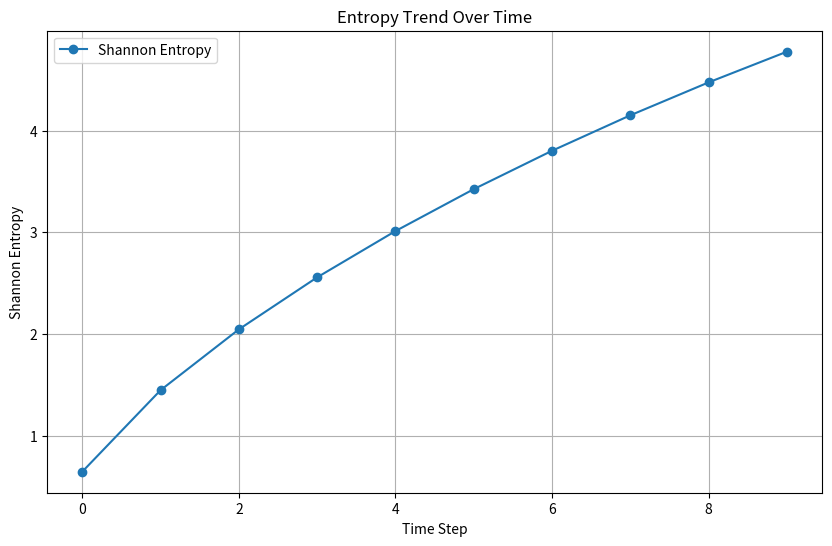
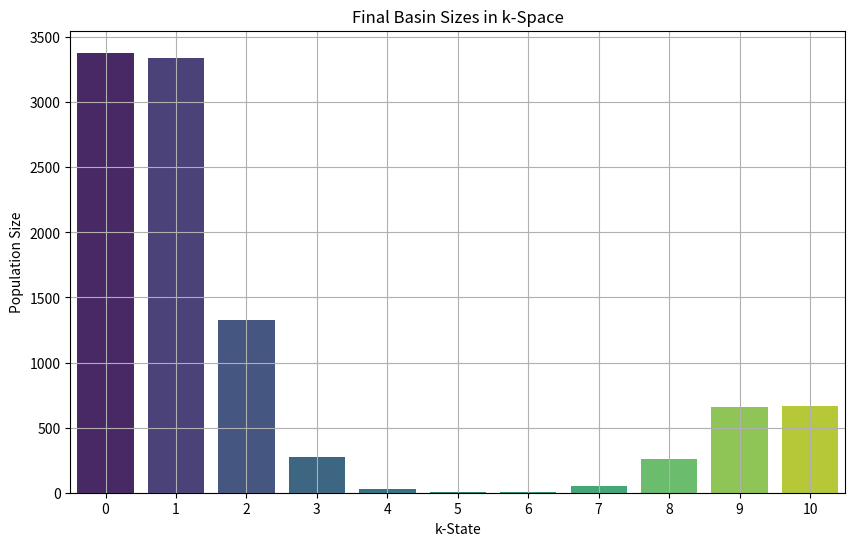

The script that saved these images, in order:
import numpy as np
import matplotlib.pyplot as plt
from collections import defaultdict
import seaborn as sns

# Initialize parameters
R = 10  # Number of cysteines
num_steps = 10  # Number of simulation steps
initial_population = {'0000000000': 8350, '1111111111': 1650}

# Ricci curvature parameters
ricci_curvature = {k: 0.8 if k <= 2 else (0.95 if k >= 9 else 1.0) for k in range(R + 1)}

# Generate all binary i-states
def generate_proteoforms(r):
    num_states = 2**r
    proteoforms = [format(i, f'0{r}b') for i in range(num_states)]
    return proteoforms

# Define transition probabilities
def generate_transition_matrix(r):
    proteoforms = generate_proteoforms(r)
    transition_matrix = {}
    for proteoform in proteoforms:
        current_k = proteoform.count('1')
        allowed = {proteoform: 0.9}  # Self-transition
        for i in range(r):
            toggled = list(proteoform)
            toggled[i] = '1' if toggled[i] == '0' else '0'
            toggled = ''.join(toggled)
            new_k = toggled.count('1')
            if abs(new_k - current_k) == 1:  # Only stepwise transitions allowed
                allowed[toggled] = 0.01
        barred = [p for p in proteoforms if p not in allowed]
        allowed_sum = sum(allowed.values())
        transition_matrix[proteoform] = (allowed, barred)
    return transition_matrix

# Update population
def update_population(population, transition_matrix):
    new_population = defaultdict(float)
    for state, count in population.items():
        allowed_transitions, _ = transition_matrix[state]
        for target_state, prob in allowed_transitions.items():
            new_population[target_state] += count * prob
    return new_population

# Ensure all states are represented in distributions
def fill_population_with_zeros(population, all_states):
    return {state: population.get(state, 0) for state in all_states}

# Shannon entropy calculation
def calculate_shannon_entropy(population, total_population):
    probs = np.array([count / total_population for count in population.values() if count > 0])
    return -np.sum(probs * np.log2(probs))

# Lyapunov exponent calculation
def calculate_lyapunov_exponent(history, all_states):
    differences = []
    for t in range(1, len(history)):
        prev_dist = np.array([history[t - 1][0].get(state, 0) for state in all_states])
        curr_dist = np.array([history[t][0].get(state, 0) for state in all_states])
        divergence = np.abs(curr_dist - prev_dist)
        differences.append(np.mean(np.log(divergence + 1e-9)))  # Avoid log(0)
    return np.mean(differences)

# Initialize simulation
proteoforms = generate_proteoforms(R)
transition_matrix = generate_transition_matrix(R)
population = initial_population.copy()
total_population = sum(initial_population.values())
history = []

# Run simulation
for step in range(num_steps):
    filled_population = fill_population_with_zeros(population, proteoforms)
    entropy = calculate_shannon_entropy(filled_population, total_population)
    history.append((filled_population, entropy))
    print(f"Step {step}: Shannon Entropy = {entropy:.4f}")
    population = update_population(population, transition_matrix)

# Final calculations
filled_final_population = fill_population_with_zeros(history[-1][0], proteoforms)
final_entropy = history[-1][1]
lyapunov_exponent = calculate_lyapunov_exponent(history, proteoforms)

print(f"Final Population Count: {sum(filled_final_population.values()):.0f}")
print(f"Final Shannon Entropy: {final_entropy:.4f}")
print(f"Lyapunov Exponent: {lyapunov_exponent:.4f}")

# Plot entropy trend
plt.figure(figsize=(10, 6))
entropies = [h[1] for h in history]
plt.plot(range(num_steps), entropies, marker='o', label="Shannon Entropy")
plt.title("Entropy Trend Over Time")
plt.xlabel("Time Step")
plt.ylabel("Shannon Entropy")
plt.grid()
plt.legend()
plt.show()

# Plot 2D k-space basins
final_distribution = {k: v for k, v in filled_final_population.items()}
basin_sizes = defaultdict(float)
for state, count in final_distribution.items():
    k_value = state.count('1')
    basin_sizes[k_value] += count

plt.figure(figsize=(10, 6))
sns.barplot(x=list(basin_sizes.keys()), y=list(basin_sizes.values()), palette="viridis")
plt.title("Final Basin Sizes in k-Space")
plt.xlabel("k-State")
plt.ylabel("Population Size")
plt.grid()
plt.show()
